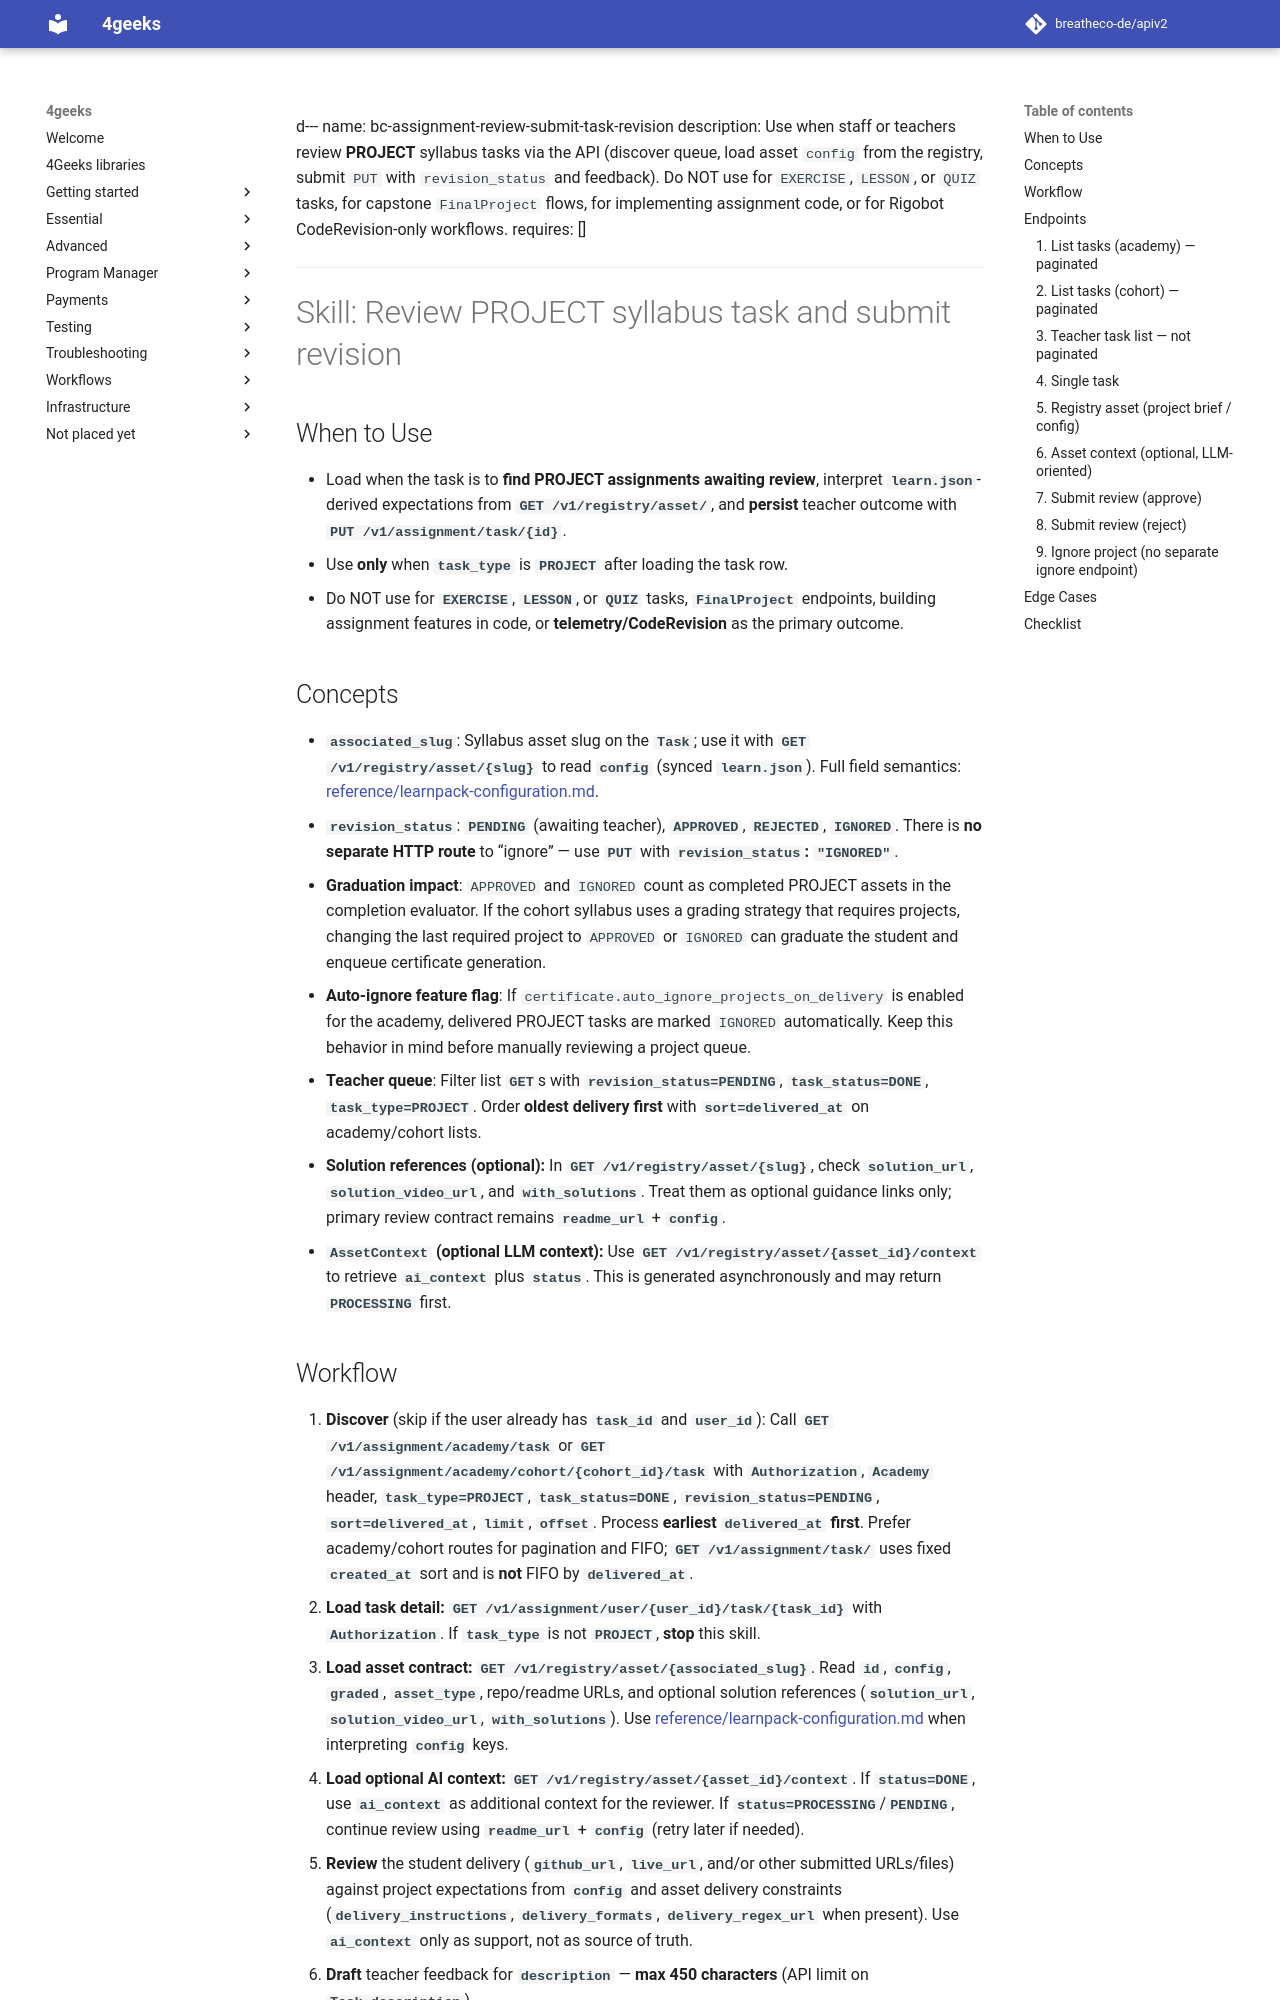

repository: breatheco-de/apiv2 · page: agent-docs/skills/bc-assignment-review-submit-task-revision/SKILL/index.html · generator: mkdocs

d---
name: bc-assignment-review-submit-task-revision
description: Use when staff or teachers review **PROJECT** syllabus tasks via the API (discover queue, load asset `config` from the registry, submit `PUT` with `revision_status` and feedback). Do NOT use for `EXERCISE`, `LESSON`, or `QUIZ` tasks, for capstone `FinalProject` flows, for implementing assignment code, or for Rigobot CodeRevision-only workflows.
requires: []
---

# Skill: Review PROJECT syllabus task and submit revision

## When to Use

- Load when the task is to **find PROJECT assignments awaiting review**, interpret **`learn.json`**-derived expectations from **`GET /v1/registry/asset/`**, and **persist** teacher outcome with **`PUT /v1/assignment/task/{id}`**.
- Use **only** when **`task_type`** is **`PROJECT`** after loading the task row.
- Do NOT use for **`EXERCISE`**, **`LESSON`**, or **`QUIZ`** tasks, **`FinalProject`** endpoints, building assignment features in code, or **telemetry/CodeRevision** as the primary outcome.

## Concepts

- **`associated_slug`**: Syllabus asset slug on the **`Task`**; use it with **`GET /v1/registry/asset/{slug}`** to read **`config`** (synced **`learn.json`**). Full field semantics: [reference/learnpack-configuration.md](reference/learnpack-configuration.md).
- **`revision_status`**: **`PENDING`** (awaiting teacher), **`APPROVED`**, **`REJECTED`**, **`IGNORED`**. There is **no separate HTTP route** to “ignore” — use **`PUT`** with **`revision_status`: `"IGNORED"`**.
- **Graduation impact**: `APPROVED` and `IGNORED` count as completed PROJECT assets in the completion evaluator. If the cohort syllabus uses a grading strategy that requires projects, changing the last required project to `APPROVED` or `IGNORED` can graduate the student and enqueue certificate generation.
- **Auto-ignore feature flag**: If `certificate.auto_ignore_projects_on_delivery` is enabled for the academy, delivered PROJECT tasks are marked `IGNORED` automatically. Keep this behavior in mind before manually reviewing a project queue.
- **Teacher queue**: Filter list **`GET`**s with **`revision_status=PENDING`**, **`task_status=DONE`**, **`task_type=PROJECT`**. Order **oldest delivery first** with **`sort=delivered_at`** on academy/cohort lists.
- **Solution references (optional):** In **`GET /v1/registry/asset/{slug}`**, check **`solution_url`**, **`solution_video_url`**, and **`with_solutions`**. Treat them as optional guidance links only; primary review contract remains **`readme_url`** + **`config`**.
- **`AssetContext` (optional LLM context):** Use **`GET /v1/registry/asset/{asset_id}/context`** to retrieve **`ai_context`** plus **`status`**. This is generated asynchronously and may return **`PROCESSING`** first.
